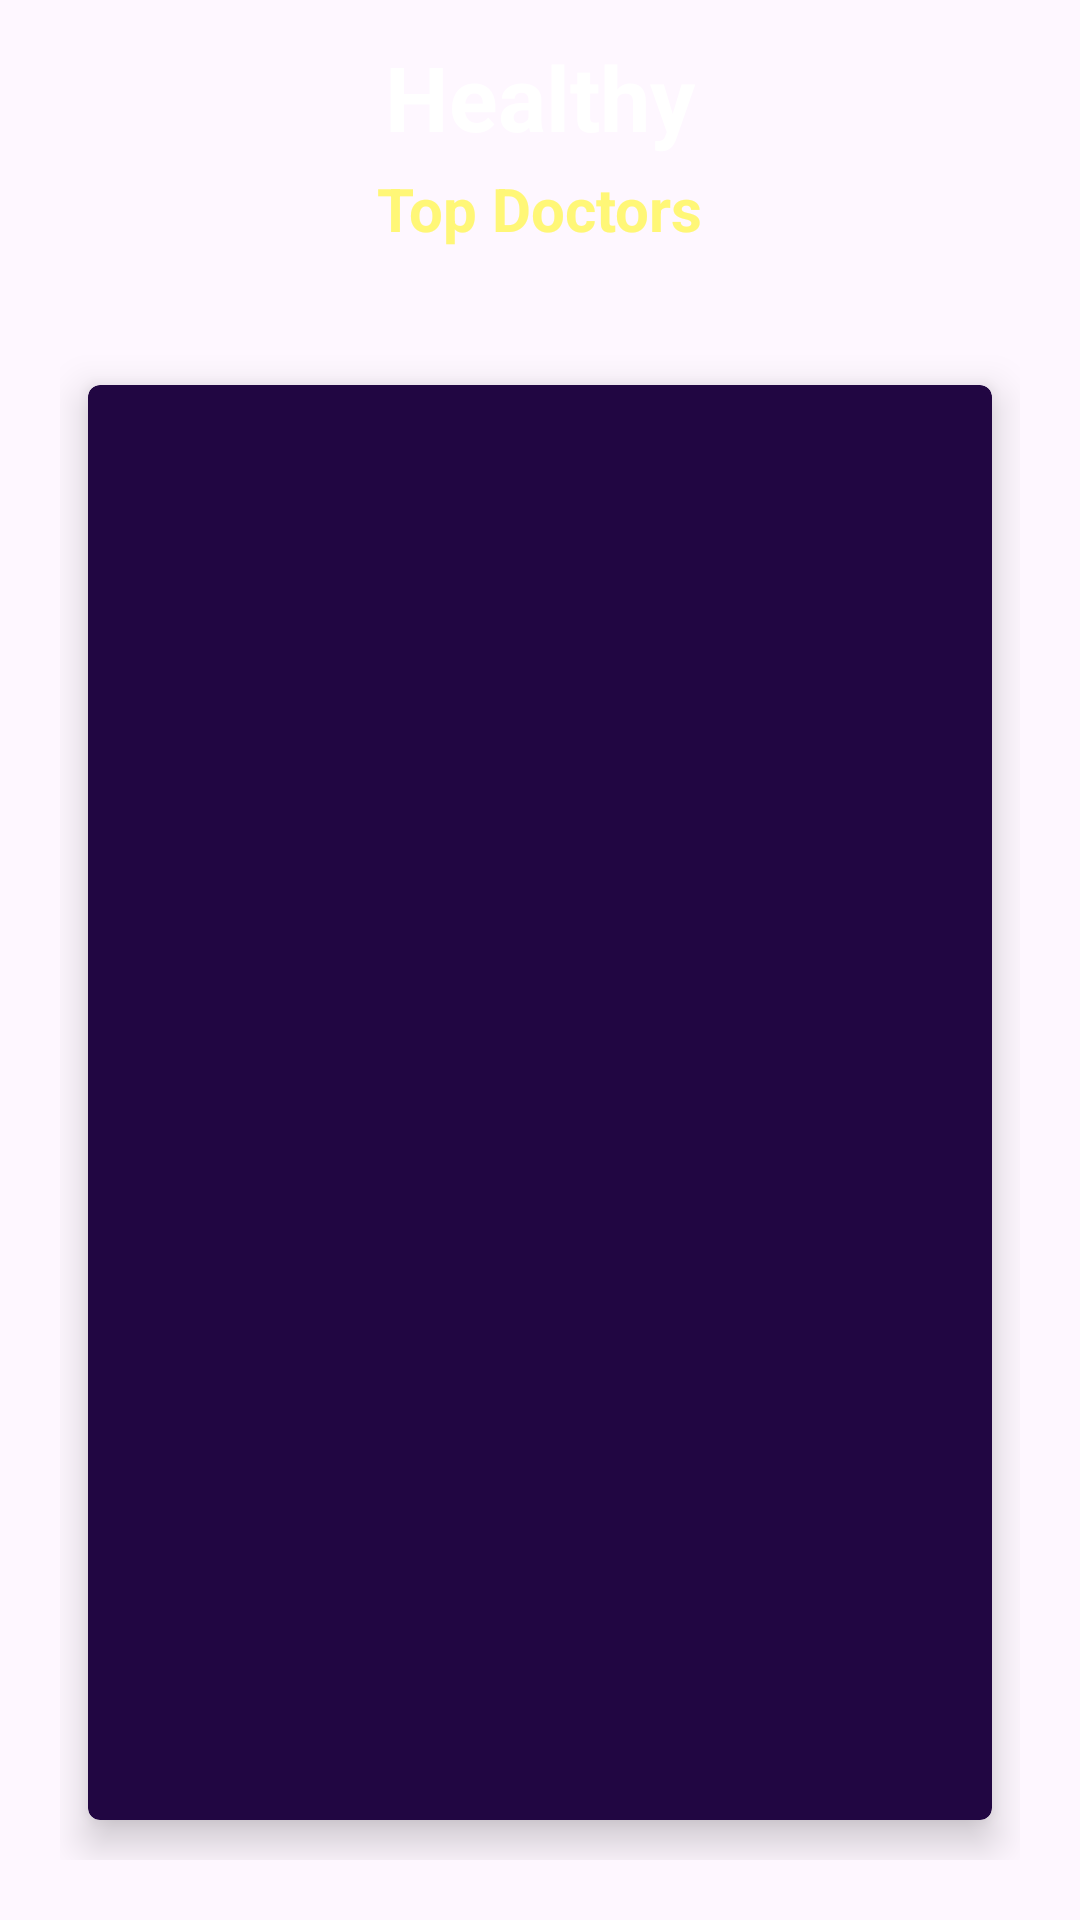

Reconstruct the res/layout file that produces this screen, plus the resources it refers to.
<!-- AndroidManifest.xml: application theme Theme.Healthy -->
<!-- res/layout/activity_find_doctor.xml -->
<?xml version="1.0" encoding="utf-8"?>
<RelativeLayout xmlns:android="http://schemas.android.com/apk/res/android"
    xmlns:app="http://schemas.android.com/apk/res-auto"
    xmlns:tools="http://schemas.android.com/tools"
    android:layout_width="match_parent"
    android:layout_height="match_parent"
    android:background="@drawable/background"
    tools:context=".FindDoctorActivity">

    <TextView
        android:layout_width="wrap_content"
        android:layout_height="wrap_content"
        android:id="@+id/titleFindDoctor"
        android:layout_centerHorizontal="true"
        android:layout_marginStart="12dp"
        android:layout_marginTop="12dp"
        android:layout_marginEnd="12dp"
        android:layout_marginBottom="12dp"
        android:textColor="#fff"
        android:textSize="30sp"
        android:text="@string/app_name"
        android:textStyle="bold"/>

    <TextView
        android:layout_width="wrap_content"
        android:layout_height="wrap_content"
        android:id="@+id/findDoctorTop"
        android:layout_centerHorizontal="true"
        android:layout_marginStart="12dp"
        android:layout_marginTop="56dp"
        android:layout_marginEnd="12dp"
        android:layout_marginBottom="12dp"
        android:text="Top Doctors"
        android:textColor="#fff777"
        android:textSize="20sp"
        android:textStyle="bold" />
    <GridLayout
        android:layout_width="match_parent"
        android:layout_height="match_parent"
        android:layout_below="@+id/findDoctorTop"
        android:layout_margin="20dp"
        android:columnCount="2"
        android:rowCount="3">

        <androidx.cardview.widget.CardView
            android:id="@+id/cardFDFamilyPhysician"
            android:layout_width="wrap_content"
            android:layout_height="wrap_content"
            android:layout_row="0"
            android:layout_column="0"
            android:layout_rowWeight="1"
            android:layout_columnWeight="1"
            android:layout_gravity="fill"
            app:cardBackgroundColor="@color/purpleColor"
            app:cardCornerRadius="4dp"
            app:cardElevation="8dp"
            app:cardUseCompatPadding="true">
            <LinearLayout
                android:layout_width="wrap_content"
                android:layout_height="wrap_content"
                android:layout_gravity="center_vertical"
                android:gravity="center"
                android:orientation="vertical">

            </LinearLayout>
        </androidx.cardview.widget.CardView>

    </GridLayout>

</RelativeLayout>
<!-- resources referenced by this layout -->
<resources>
  <color name="purpleColor">#FF210642</color>
  <string name="app_name">Healthy</string>
  <style name="Theme.Healthy" parent="Base.Theme.Healthy" />
  <style name="Base.Theme.Healthy" parent="Theme.Material3.DayNight.NoActionBar">
          
          
      </style>
</resources>
